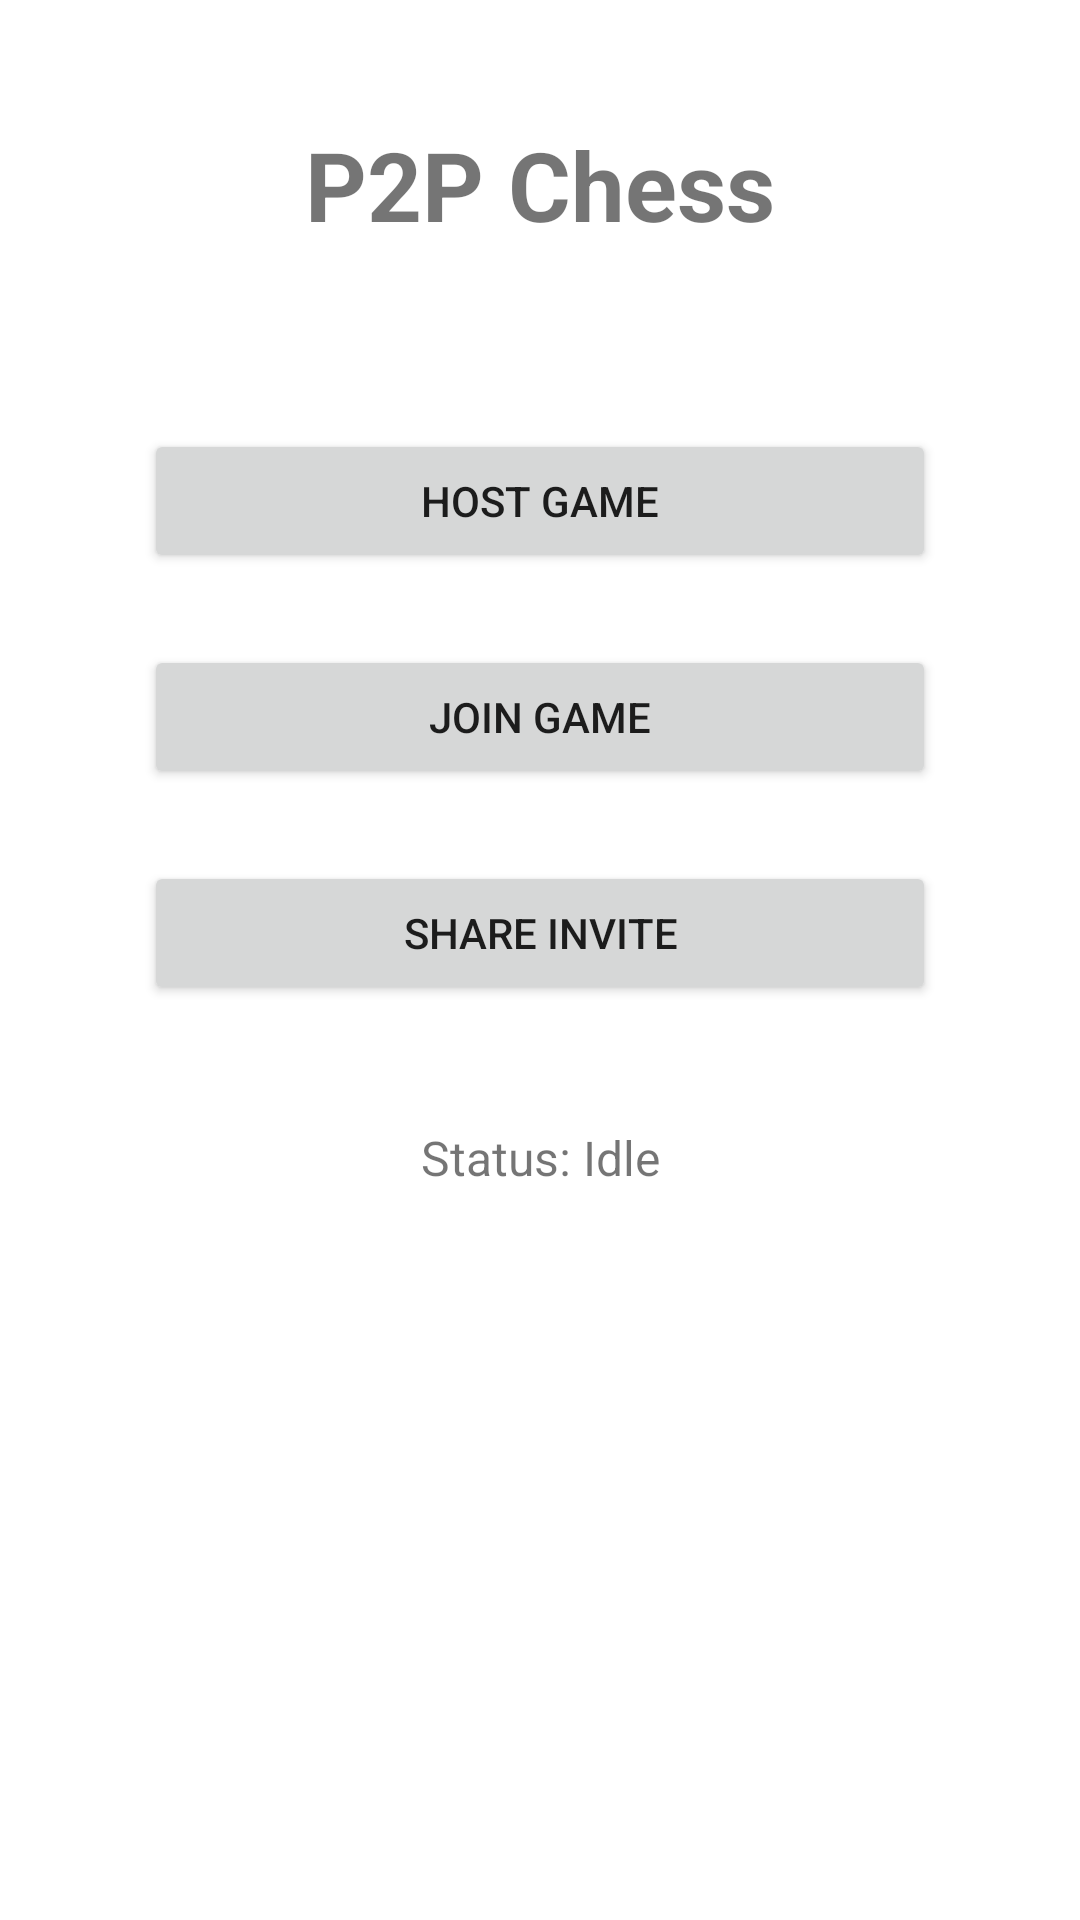

Android layout source for this screen:
<!-- AndroidManifest.xml: application theme Theme.P2PChessApp -->
<!-- res/layout/activity_main.xml -->
<?xml version="1.0" encoding="utf-8"?>
<androidx.constraintlayout.widget.ConstraintLayout xmlns:android="http://schemas.android.com/apk/res/android"
    xmlns:app="http://schemas.android.com/apk/res-auto"
    xmlns:tools="http://schemas.android.com/tools"
    android:layout_width="match_parent"
    android:layout_height="match_parent"
    android:padding="16dp"
    tools:context=".activities.MainActivity">

    <TextView
        android:id="@+id/textViewTitle"
        android:layout_width="wrap_content"
        android:layout_height="wrap_content"
        android:text="P2P Chess"
        android:textSize="32sp"
        android:textStyle="bold"
        app:layout_constraintTop_toTopOf="parent"
        app:layout_constraintStart_toStartOf="parent"
        app:layout_constraintEnd_toEndOf="parent"
        android:layout_marginTop="24dp"/>

    <Button
        android:id="@+id/buttonHostGame"
        android:layout_width="0dp"
        android:layout_height="wrap_content"
        android:text="Host Game"
        app:layout_constraintTop_toBottomOf="@+id/textViewTitle"
        app:layout_constraintStart_toStartOf="parent"
        app:layout_constraintEnd_toEndOf="parent"
        android:layout_marginTop="60dp"
        android:layout_marginStart="32dp"
        android:layout_marginEnd="32dp"/>

    <Button
        android:id="@+id/buttonJoinGame"
        android:layout_width="0dp"
        android:layout_height="wrap_content"
        android:text="Join Game"
        app:layout_constraintTop_toBottomOf="@+id/buttonHostGame"
        app:layout_constraintStart_toStartOf="parent"
        app:layout_constraintEnd_toEndOf="parent"
        android:layout_marginTop="24dp"
        android:layout_marginStart="32dp"
        android:layout_marginEnd="32dp"/>

    <Button
        android:id="@+id/buttonShareInvite"
        android:layout_width="0dp"
        android:layout_height="wrap_content"
        android:text="Share Invite"
        app:layout_constraintTop_toBottomOf="@+id/buttonJoinGame"
        app:layout_constraintStart_toStartOf="parent"
        app:layout_constraintEnd_toEndOf="parent"
        android:layout_marginTop="24dp"
        android:layout_marginStart="32dp"
        android:layout_marginEnd="32dp"/>

    <TextView
        android:id="@+id/textViewStatus"
        android:layout_width="0dp"
        android:layout_height="wrap_content"
        android:text="Status: Idle"
        android:textSize="16sp"
        android:gravity="center"
        android:layout_marginTop="40dp"
        app:layout_constraintTop_toBottomOf="@+id/buttonShareInvite"
        app:layout_constraintStart_toStartOf="parent"
        app:layout_constraintEnd_toEndOf="parent"
        android:layout_marginStart="16dp"
        android:layout_marginEnd="16dp"/>

    
    
    

</androidx.constraintlayout.widget.ConstraintLayout>
<!-- resources referenced by this layout -->
<resources>
  <style name="Theme.P2PChessApp" parent="Theme.MaterialComponents.DayNight.DarkActionBar">
          
          <item name="colorPrimary">@color/purple_500</item>
          <item name="colorPrimaryVariant">@color/purple_700</item>
          <item name="colorOnPrimary">@color/white</item>
          
          <item name="colorSecondary">@color/teal_200</item>
          <item name="colorSecondaryVariant">@color/teal_700</item>
          <item name="colorOnSecondary">@color/black</item>
          
          <item name="android:statusBarColor">?attr/colorPrimaryVariant</item>
          
      </style>
  <!-- not gathered from this repository: default colours our renderer supplied (Android Studio template values) -->
  <color name="purple_500">#FF6200EE</color>
  <color name="purple_700">#FF3700B3</color>
  <color name="teal_200">#FF03DAC5</color>
  <color name="teal_700">#FF018786</color>
  <color name="black">#FF000000</color>
  <color name="white">#FFFFFFFF</color>
</resources>
